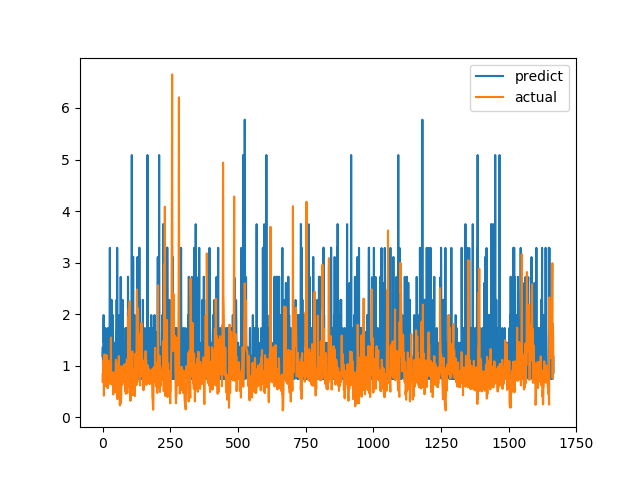

The table this chart was drawn from, first rows:
predict, actual
1.19, 0.6915
1.364, 0.8558
0.7498, 0.7094
1.732, 1.015
1.982, 1.116
1.443, 0.4183
1.654, 1.002
1.731, 1.219
1.444, 1.143
0.7478, 0.6528
0.7486, 0.6747
1.732, 0.601
0.7487, 0.6695
1.444, 0.6538
0.8607, 0.7814
0.7484, 1.206
0.7477, 0.8469
0.7483, 0.8286
0.7498, 0.6482
1.654, 0.5624
1.732, 0.7183
0.7485, 1.1
0.7478, 0.9542
0.7481, 0.729
0.7497, 0.6694
0.7485, 0.8631
1.731, 0.6465
3.286, 0.8223
1.189, 0.9236
1.189, 0.8301
1.732, 1.067
0.748, 1.546
1.444, 0.6827
2.28, 0.6386
0.8594, 0.6464
1.444, 0.6881
0.8592, 0.7274
0.7497, 0.65
1.982, 0.8694
1.443, 0.4409
0.8596, 0.4519
1.365, 0.7575
1.444, 0.4952
1.444, 0.6851
0.8592, 0.7244
1.189, 0.8654
0.7483, 0.74
0.7498, 0.8071
0.8589, 0.8204
1.193, 1.114
1.654, 1.109
0.7479, 0.4751
2.279, 1.039
0.7479, 0.9458
3.287, 0.7878
1.732, 0.3505
1.732, 0.9368
0.748, 0.9868
0.8586, 0.647
1.19, 1.03
... 1,606 more rows
